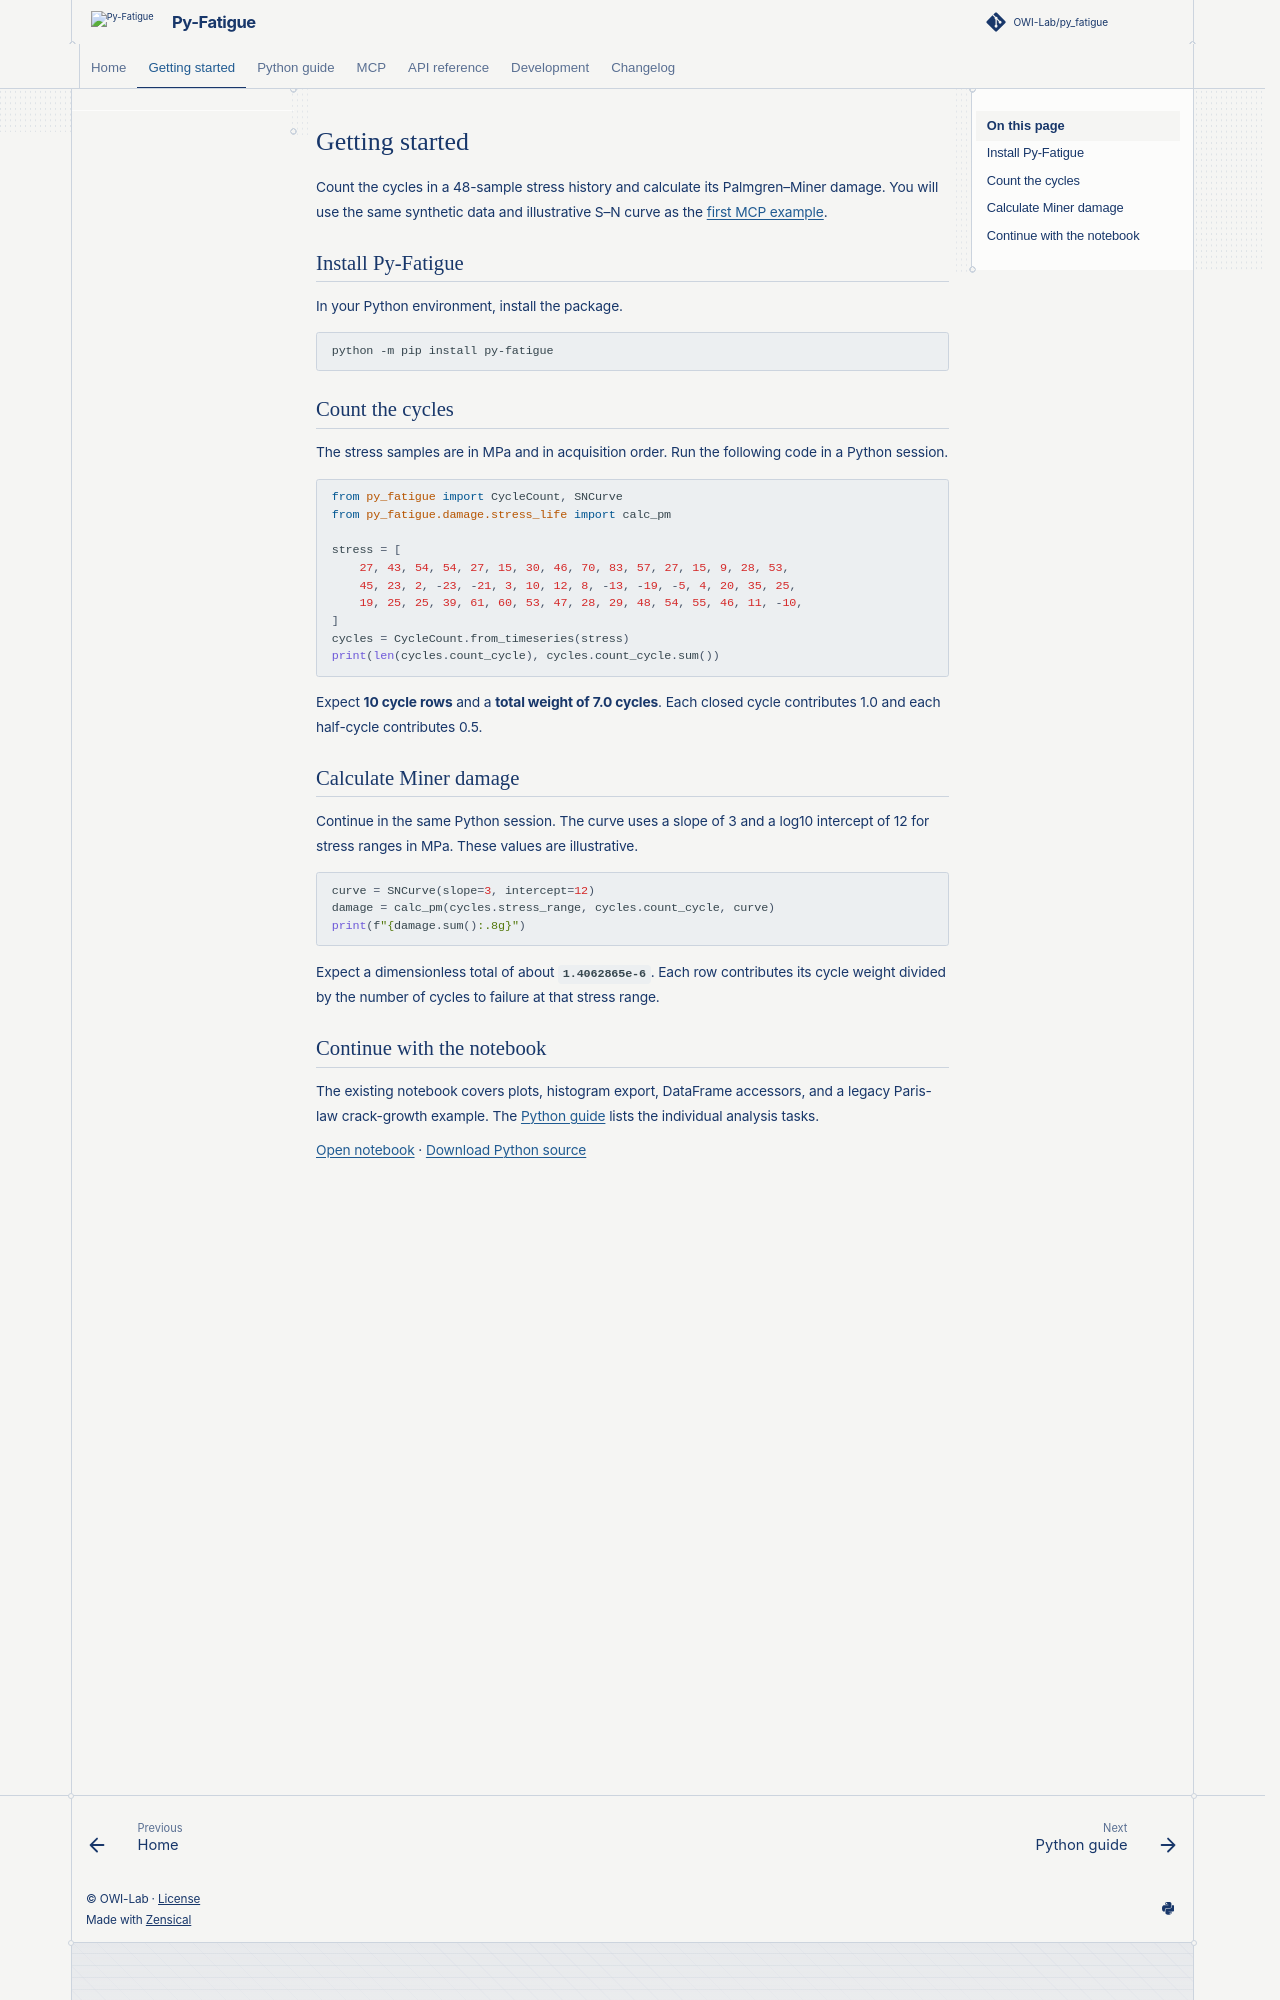

repository: OWI-Lab/py_fatigue · page: 3.0.1/user/01-absolute-noob.html · generator: sphinx

# Getting started

Count the cycles in a 48-sample stress history and calculate its
Palmgren–Miner damage. You will use the same synthetic data and
illustrative S–N curve as the [first MCP example](../mcp/04-analyze-stress-history.md).

## Install Py-Fatigue

In your Python environment, install the package.

```sh
python -m pip install py-fatigue
```

## Count the cycles

The stress samples are in MPa and in acquisition order. Run the following
code in a Python session.

```python
from py_fatigue import CycleCount, SNCurve
from py_fatigue.damage.stress_life import calc_pm

stress = [
    27, 43, 54, 54, 27, 15, 30, 46, 70, 83, 57, 27, 15, 9, 28, 53,
    45, 23, 2, -23, -21, 3, 10, 12, 8, -13, -19, -5, 4, 20, 35, 25,
    19, 25, 25, 39, 61, 60, 53, 47, 28, 29, 48, 54, 55, 46, 11, -10,
]
cycles = CycleCount.from_timeseries(stress)
print(len(cycles.count_cycle), cycles.count_cycle.sum())
```

Expect **10 cycle rows** and a **total weight of 7.0 cycles**. Each
closed cycle contributes 1.0 and each half-cycle contributes 0.5.

## Calculate Miner damage

Continue in the same Python session. The curve uses a slope of 3 and a
log10 intercept of 12 for stress ranges in MPa. These values are
illustrative.

```python
curve = SNCurve(slope=3, intercept=12)
damage = calc_pm(cycles.stress_range, cycles.count_cycle, curve)
print(f"{damage.sum():.8g}")
```

Expect a dimensionless total of about **`1.4062865e-6`**. Each row
contributes its cycle weight divided by the number of cycles to failure
at that stress range.
